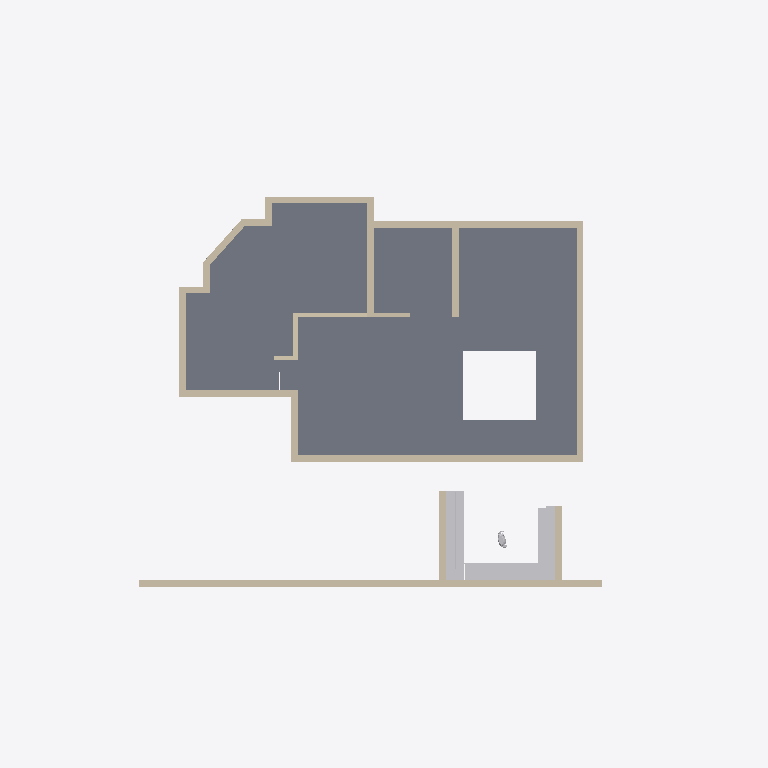
Plan cut of the same IFC building model at storey 'GF' (level 0.45 m, cut at 1.85 m), seen from above with north up, elements coloured by IFC class: 21 walls (beige), 7 other elements (light grey), 2 slabs (grey). Cut surfaces are drawn darker.
Extent 24.0 m × 13.9 m × 6.2 m (x, y, z). Storeys (2): GF at 0.45 m; FF at 3.00 m. Elements (101): 39 IfcWall, 17 IfcSlab, 16 IfcSystemFurnitureElement, 6 IfcBeam, 6 IfcCovering, 5 IfcBuildingElementProxy, 4 IfcColumn, 4 IfcLightFixture, 3 IfcDuctSegment, 1 IfcUnitaryEquipment.

HEADER;
FILE_DESCRIPTION(('ViewDefinition[DesignTransferView]'),'2;1');
FILE_NAME('Sunil.ifc','2026-08-07T19:10:47+05:30',(''),(''),'IfcOpenShell 0.8.5','Bonsai 0.8.5','Nobody');
FILE_SCHEMA(('IFC4X3'));
ENDSEC;
DATA;
#1=IFCPROJECT('0YzrsP2P1BpQV7dw9$7Vds',$,'My Project',$,$,$,$,(#14,#26),#9);
#31=IFCSITE('1CxhM3SXHADwOeJenRe8Ym',$,'My Site',$,$,#54,$,$,$,(8,54,48,200000),(76,36,57,100000),$,$,$);
#37=IFCBUILDING('2BCbE9kGrAPx1bgNwlSVKz',$,'My Building',$,$,#60,$,$,$,$,$,$);
#43=IFCBUILDINGSTOREY('3j7blbBZv0pgPcwV0SKpOg',$,'GF',$,$,#171,$,$,$,$);
#1756=IFCBUILDINGSTOREY('2AS214sF109xsWE6gedJVw',$,'FF',$,$,#1777,$,$,$,$);
#1551=IFCSLAB('2qMzXa7sjDTv4j5DKY7vcB',$,'Slab',$,$,#1734,#1562,$,$);
#1380=IFCSLAB('35UW3ccLL14AElz4hwkW6Q',$,'Slab',$,$,#1729,#1395,$,$);
#1950=IFCWALL('190qzqC$LEwvyGe6whzbD4',$,'Wall',$,$,#11360,#1961,$,$);
#746=IFCWALL('08$Jgk3_vDpfyMgrTWdgfT',$,'Wall',$,$,#1481,#752,$,$);
#696=IFCWALL('2e4UyDvUn3rxvbrrcj2m2N',$,'Wall',$,$,#1407,#702,$,$);
#721=IFCWALL('3bQBFWR9b7aQ9odhFbvRgc',$,'Wall',$,$,#1444,#727,$,$);
#15584=IFCSYSTEMFURNITUREELEMENT('0cygzwhnj4ou1MckQDwWjk',$,'SystemFurnitureElement',$,$,#16117,#15597,$,$);
#403=IFCWALL('2W6kjvQb52ghBOT2WfV$N2',$,'Wall',$,$,#414,#409,$,$);
#15616=IFCSYSTEMFURNITUREELEMENT('3imQhYCgT9vBWx$TXZh8DI',$,'SystemFurnitureElement',$,$,#15645,#15627,$,$);
#796=IFCWALL('0BEAgfJO1BGeiCw20jTCQj',$,'Wall',$,$,#1754,#802,$,$);
#172=IFCWALL('2VZRG5T$fAi9ZVelvzcLTv',$,'Wall',$,$,#1095,#179,$,.SOLIDWALL.);
#15509=IFCSYSTEMFURNITUREELEMENT('0c5x4xUafBYec5_7wF8wKp',$,'SystemFurnitureElement',$,$,#15615,#15521,$,$);
#15341=IFCSYSTEMFURNITUREELEMENT('3848Aoezj0uQg3rU0aFfVw',$,'SystemFurnitureElement',$,$,#15508,#15356,$,$);
#1096=IFCWALL('1btLWkr2zBvgAvpbxfcLW6',$,'Wall',$,$,#1706,#1107,$,$);
#14888=IFCWALL('1hXl30qHX8cw5wPaP7t03G',$,'Wall.019',$,$,#14935,#14917,$,$);
#378=IFCWALL('2XUPJLAa5BcB2CVp0BhVOC',$,'Wall',$,$,#655,#384,$,$);
#15846=IFCSYSTEMFURNITUREELEMENT('3dLUm9rZ94iw2$H4HUKmRp',$,'SystemFurnitureElement',$,$,#15976,#15857,$,$);
#11465=IFCWALL('00kut4LAH4MPq1oEs4Unjh',$,'Wall',$,$,#14137,#11477,$,$);
#771=IFCWALL('2r0GM3brTAqebh4ecPH2cV',$,'Wall',$,$,#1505,#777,$,$);
#303=IFCWALL('12wfyxrgLBmxs37agA5oif',$,'Wall',$,$,#564,#309,$,$);
#1234=IFCWALL('337s8ifST8pwwFIPsTqFTq',$,'Wall',$,$,#2981,#1240,$,$);
#1209=IFCWALL('1PshMbp$LBsB3ZKmEgibhU',$,'Wall',$,$,#1744,#1215,$,$);
#278=IFCWALL('1OK7o4BVz2yeXWH7gABU7a',$,'Wall',$,$,#289,#284,$,$);
#328=IFCWALL('2KF2CLHGP3TfVbTxUrwMJ2',$,'Wall',$,$,#596,#334,$,$);
#1584=IFCWALL('3u91ibhkr8$v_Oj1VqQ7KZ',$,'Wall',$,$,#2962,#1595,$,$);
#353=IFCWALL('0Y9ym0avn2tgm3S6HCbyJO',$,'Wall',$,$,#364,#359,$,$);
#253=IFCWALL('3gTXwCI6f159BMCqHPIUdt',$,'Wall',$,$,#264,#259,$,$);
#16014=IFCBUILDINGELEMENTPROXY('0nFna1l0z6M8ar7rxIPDTn',$,'BuildingElementProxy',$,$,#16192,#16022,$,$);
#1183=IFCWALL('2H77hweCr2qBBwEyhT$Gj6',$,'Wall',$,$,#1739,#1190,$,$);
#15673=IFCSYSTEMFURNITUREELEMENT('3zw5b41TbAVwriVVEFxE3_',$,'SystemFurnitureElement',$,$,#15702,#15684,$,$);
ENDSEC;
